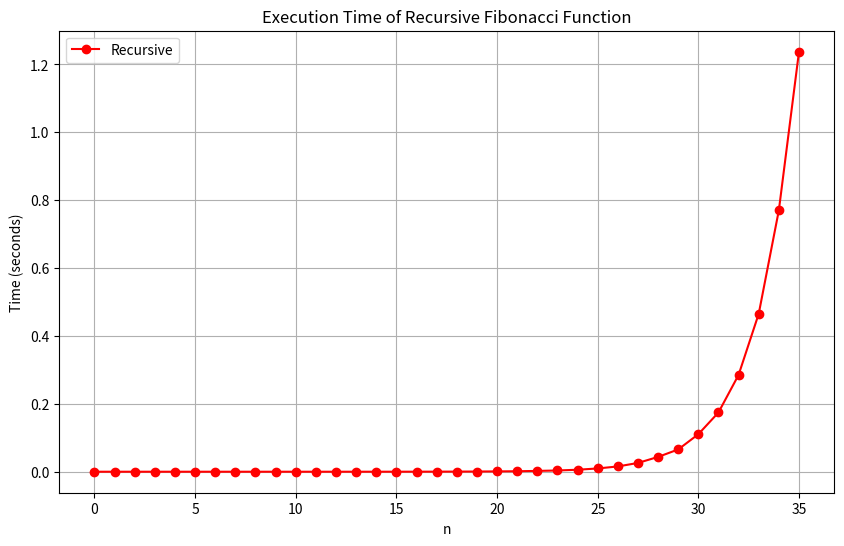

Recreate this plot in Python. (Note: this script raises an exception after producing the figure.)
# 1. This code defines a recursive function 'func' that calculates the 'n'-th number in the Fibonacci sequence.
# 2. This does not fully represent a divide-and-conquer algorithm. While the Fibonacci function is recursive and does break it down 
#    into smaller pieces ('func(n-1)' and 'func(n-2)'), there is no complexity in solving these subproblems other than applying
#    the same function over again. There is no direct "conquer" phase and it's "combine" step is quite simple. Additionally, the size
#    of its subproblems are unequal.
# 3. An expression for its time complexity is O(2^n) due to its exponential growth in the number of function calls.

def fibonacci_memo(n, memo=None):
    if memo is None:
        memo = {}
    if n in memo:
        return memo[n]
    if n == 0 or n == 1:
        return n
    else:
        result = fibonacci_memo(n - 1, memo) + fibonacci_memo(n - 2, memo)
        memo[n] = result
        return result

# 5. The time complexity of the optimized algoritm is O(n).
    
import time
import matplotlib.pyplot as plt

def fibonacci_recursive(n):
    if n == 0 or n == 1:
        return n
    else:
        return fibonacci_recursive(n-1) + fibonacci_recursive(n-2)

def fibonacci_memo(n, memo=None):
    if memo is None:
        memo = {}
    if n in memo:
        return memo[n]
    if n == 0 or n == 1:
        return n
    else:
        result = fibonacci_memo(n - 1, memo) + fibonacci_memo(n - 2, memo)
        memo[n] = result
        return result
    
def time_fibonacci_functions(max_n):
    times_recursive = []
    times_memoized = []

    for n in range(max_n +1 ):
        start_time = time.time()
        fibonacci_recursive(n)
        end_time = time.time()
        times_recursive.append(end_time - start_time)

        start_time = time.time()
        fibonacci_memo(n)
        end_time = time.time()
        times_memoized.append(end_time - start_time)

    return times_recursive, times_memoized

max_n = 35

times_recursive, times_memoized = time_fibonacci_functions(max_n)

plt.figure(figsize=(10, 6))
plt.plot(range(max_n + 1), times_recursive, marker='o', color='red', label='Recursive')
plt.title('Execution Time of Recursive Fibonacci Function')
plt.xlabel('n')
plt.ylabel('Time (seconds)')
plt.grid(True)
plt.legend()
plt.savefig('Lab 2/ex1.6.1.jpg')

plt.figure(figsize=(10, 6))
plt.plot(range(max_n + 1), times_memoized, marker='o', color='blue', label='Memoized')
plt.title('Execution Time of Memoized Fibonacci Function')
plt.xlabel('n')
plt.ylabel('Time (seconds)')
plt.grid(True)
plt.legend()
plt.savefig('Lab 2/ex1.6.2.jpg')